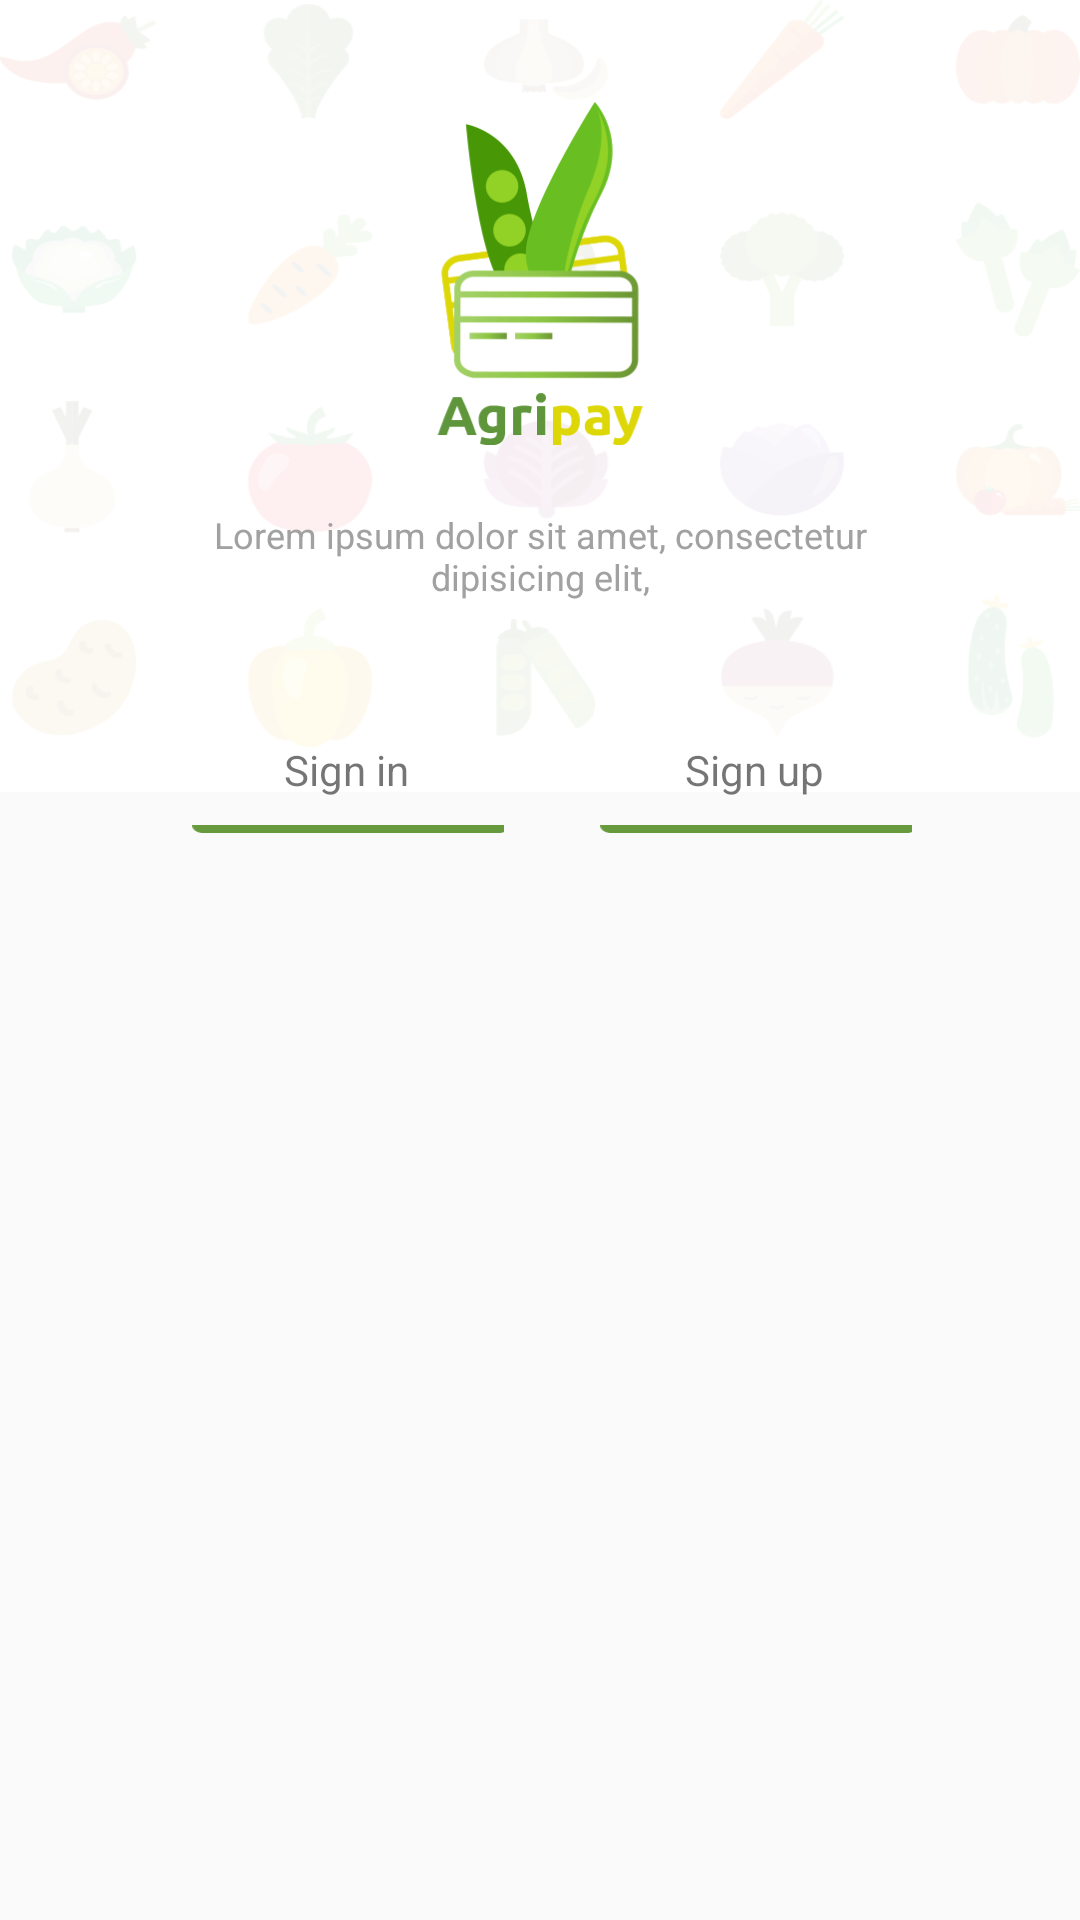

Layout XML and referenced resources for this Android screen:
<!-- AndroidManifest.xml: application theme AppTheme -->
<!-- res/layout/activity_sign_in.xml -->
<?xml version="1.0" encoding="utf-8"?>
<RelativeLayout xmlns:android="http://schemas.android.com/apk/res/android"
    xmlns:app="http://schemas.android.com/apk/res-auto"
    xmlns:tools="http://schemas.android.com/tools"
    android:layout_width="match_parent"
    android:layout_height="match_parent"
    android:background="@color/colorWhite"
    tools:context=".Activities.SignInActivity">

    <ImageView
        android:id="@+id/first_background"
        android:layout_width="match_parent"
        android:layout_height="249dp"
        android:background="@drawable/splash_background" />

    <ImageView
        android:id="@+id/agripay_logo"
        android:layout_width="68.5dp"
        android:layout_height="114.3dp"
        android:layout_alignParentTop="true"
        android:layout_centerHorizontal="true"
        android:layout_marginTop="34dp"
        android:src="@drawable/agripay_logo" />

    <TextView
        android:id="@+id/sign_in_text"
        android:layout_width="wrap_content"
        android:layout_height="wrap_content"
        android:layout_alignParentLeft="true"
        android:layout_alignParentStart="true"
        android:layout_alignParentTop="true"
        android:layout_marginTop="170dp"
        android:gravity="center_horizontal"
        android:paddingLeft="50dp"
        android:paddingRight="50dp"
        android:text="@string/splash_text"
        android:textColor="#a1a1a1"
        android:textSize="12sp"
        app:fontFamily="@font/ubuntu_medium" />

    <ImageView
        android:id="@+id/second_background"
        android:layout_width="match_parent"
        android:layout_height="match_parent"
        android:layout_below="@id/first_background"
        android:layout_marginTop="15dp"
        android:background="@drawable/gray_background" />

    <TextView
        android:id="@+id/sign_in"
        android:layout_width="107dp"
        android:layout_height="37dp"
        android:layout_alignParentLeft="true"
        android:layout_alignParentStart="true"
        android:layout_alignParentTop="true"
        android:layout_marginLeft="62dp"
        android:elevation="5dp"
        android:layout_marginStart="62dp"
        android:layout_marginTop="241dp"
        android:background="@drawable/button_background3"
        android:gravity="center"
        android:paddingBottom="10.8dp"
        android:paddingTop="5dp"
        android:text="@string/sign_in"
        app:fontFamily="@font/ubuntu_medium" />

    <TextView
        android:id="@+id/sign_up"
        android:layout_width="107dp"
        android:layout_height="37dp"
        android:elevation="5dp"
        android:layout_alignParentEnd="true"
        android:layout_alignParentRight="true"
        android:layout_alignTop="@+id/sign_in"
        android:layout_marginEnd="55dp"
        android:layout_marginRight="55dp"
        android:background="@drawable/button_background3"
        android:gravity="center"
        android:paddingBottom="10.8dp"
        android:paddingTop="5dp"
        android:text="@string/sign_up"
        app:fontFamily="@font/ubuntu_medium" />

    <ImageView
        android:id="@+id/bottom_sign_in"
        android:layout_width="104dp"
        android:elevation="5dp"
        android:layout_height="wrap_content"
        android:layout_alignParentLeft="true"
        android:layout_alignParentStart="true"
        android:layout_alignParentTop="true"
        android:layout_marginLeft="64dp"
        android:layout_marginStart="64dp"
        android:layout_marginTop="275dp"
        android:background="@drawable/button_bottom" />

    <ImageView
        android:id="@+id/bottom_sign_up"
        android:layout_width="104dp"
        android:elevation="5dp"
        android:layout_height="wrap_content"
        android:layout_alignParentEnd="true"
        android:layout_alignParentRight="true"
        android:layout_alignTop="@+id/bottom_sign_in"
        android:layout_marginEnd="56dp"
        android:layout_marginRight="56dp"
        android:background="@drawable/button_bottom" />

    <FrameLayout
        android:id="@+id/sign_n_or_sign_up_content"
        android:layout_width="match_parent"
        android:layout_height="match_parent"
        android:layout_alignParentLeft="true"
        android:layout_alignParentStart="true"
        android:layout_alignTop="@+id/second_background"
        android:layout_marginTop="30dp" />

</RelativeLayout>
<!-- resources referenced by this layout -->
<resources>
  <color name="colorWhite">#ffffff</color>
  <!-- drawable agripay_logo: png bitmap (drawable-hdpi, 7046 bytes) -->
  <!-- drawable button_bottom: png bitmap (drawable-hdpi, 154 bytes) -->
  <!-- drawable gray_background: png bitmap (drawable-hdpi, 1669 bytes) -->
  <!-- drawable splash_background: png bitmap (drawable-hdpi, 33572 bytes) -->
  <string name="sign_in">Sign in</string>
  <string name="sign_up">Sign up</string>
  <string name="splash_text">Lorem ipsum dolor sit amet, consectetur dipisicing elit,</string>
  <style name="AppTheme" parent="Theme.AppCompat.Light.NoActionBar">
          
          <item name="colorPrimary">@color/colorPrimary</item>
          <item name="colorPrimaryDark">@color/colorPrimaryDark</item>
          <item name="colorAccent">@color/colorAccent</item>
      </style>
  <color name="colorPrimary">#3e7a3a</color>
  <color name="colorPrimaryDark">#3e7a3a</color>
  <color name="colorAccent">#ddd707</color>
</resources>
